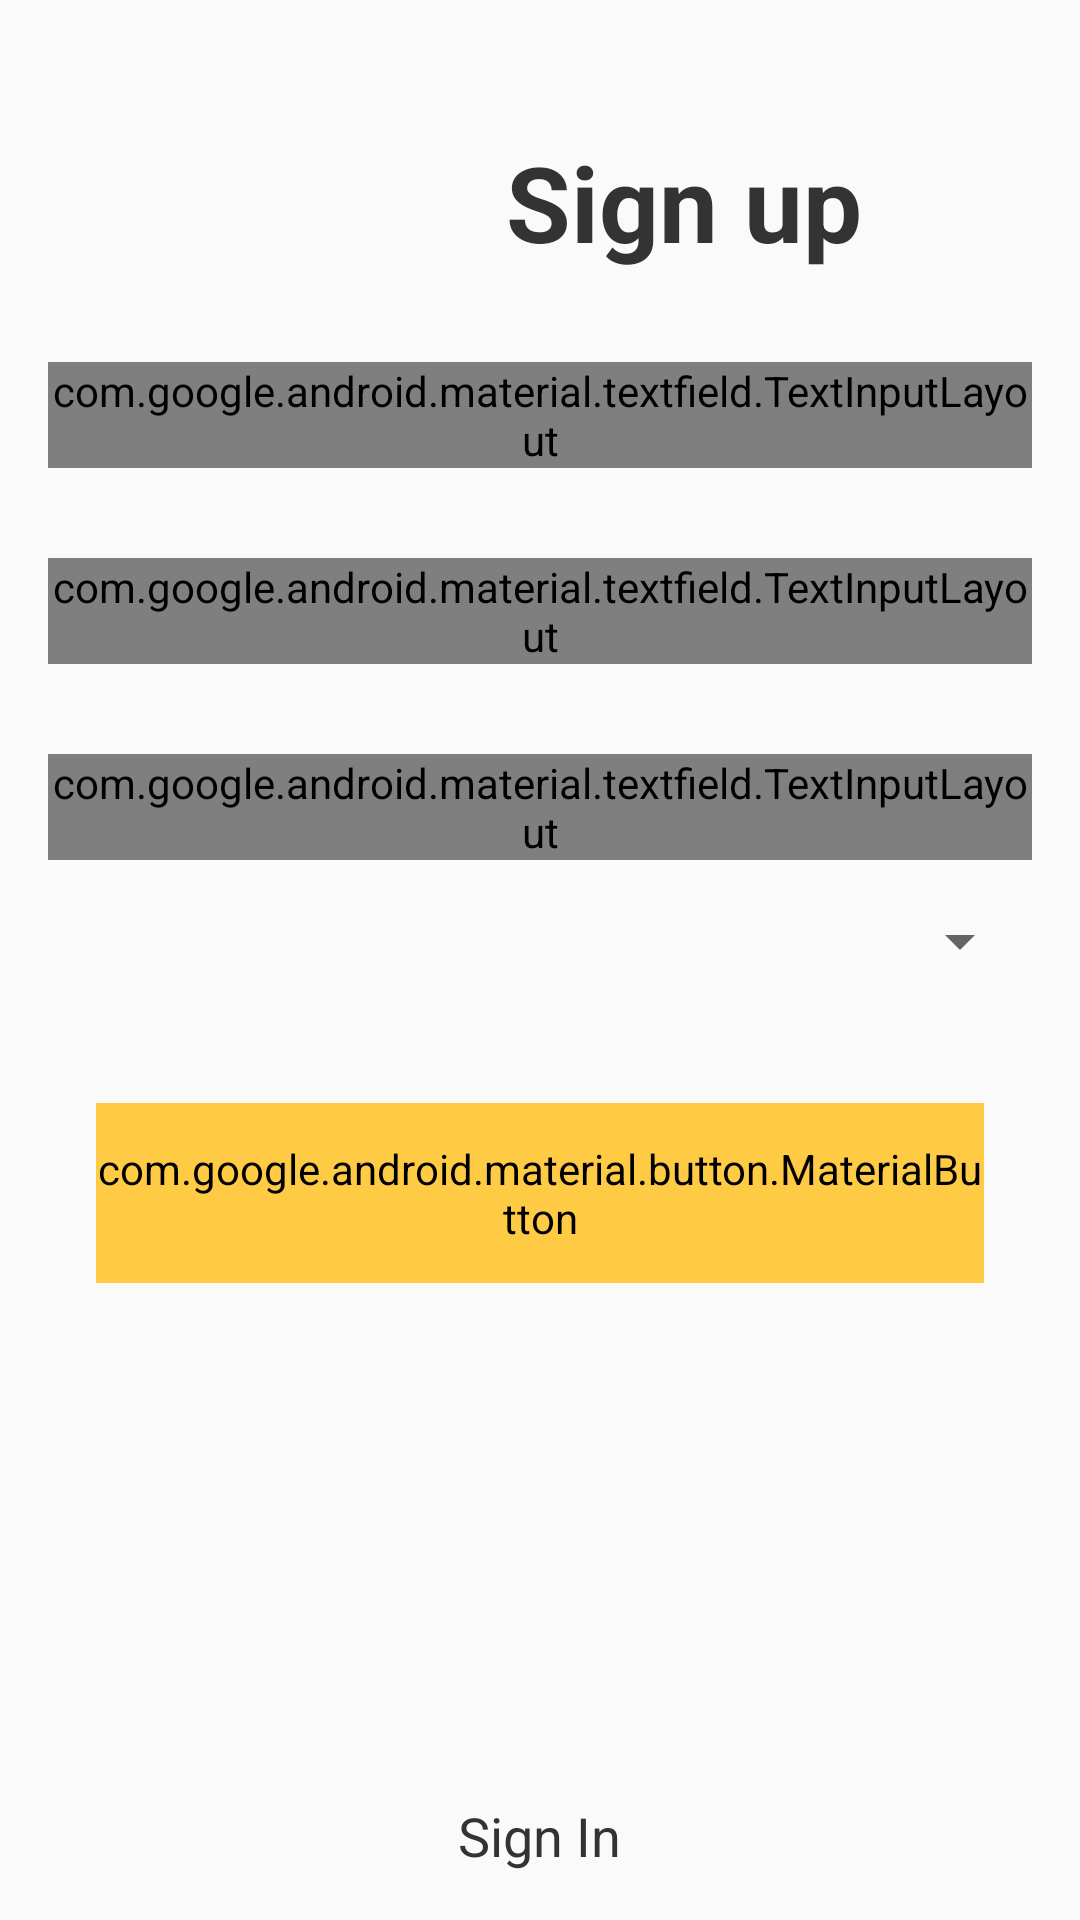

Produce the Android XML layout that renders to this screen, including the resource entries it uses.
<!-- AndroidManifest.xml: application theme Theme.AppCompat.DayNight.NoActionBar -->
<!-- res/layout/fragment_sign_up.xml -->
<?xml version="1.0" encoding="utf-8"?>
<LinearLayout xmlns:android="http://schemas.android.com/apk/res/android"
    xmlns:tools="http://schemas.android.com/tools"
    android:layout_width="match_parent"
    android:layout_height="match_parent"
    xmlns:app="http://schemas.android.com/apk/res-auto"
    android:gravity="center"
    android:orientation="vertical"
    android:padding="16dp"
    tools:context=".screen.SignUpFragment">

    <TextView
        android:id="@+id/textView"
        android:layout_width="wrap_content"
        android:layout_height="wrap_content"
        android:layout_marginStart="48dp"
        android:layout_marginTop="28dp"
        android:text="Sign up"
        android:textColor="@color/text_color1"
        android:textStyle="bold"
        android:textSize="35sp" />

    <com.google.android.material.textfield.TextInputLayout
        style="@style/Widget.MaterialComponents.TextInputLayout.OutlinedBox.Dense"
        app:shapeAppearance="@style/editStyle"
        android:layout_width="match_parent"
        android:layout_height="wrap_content"
        android:inputType="textEmailAddress"
        android:layout_marginTop="30dp"
        android:textColorHint="#CACACA"
        android:hint="Name">
        <com.google.android.material.textfield.TextInputEditText
            android:id="@+id/et_name"
            android:layout_width="match_parent"
            android:layout_height="wrap_content" />
    </com.google.android.material.textfield.TextInputLayout>


    <com.google.android.material.textfield.TextInputLayout
        style="@style/Widget.MaterialComponents.TextInputLayout.OutlinedBox.Dense"
        app:shapeAppearance="@style/editStyle"
        android:layout_width="match_parent"
        android:layout_height="wrap_content"
        android:inputType="textEmailAddress"
        android:layout_marginTop="30dp"
        android:textColorHint="#CACACA"
        android:hint="Email">
        <com.google.android.material.textfield.TextInputEditText
            android:id="@+id/etLogin"

            android:layout_width="match_parent"
            android:layout_height="wrap_content" />
    </com.google.android.material.textfield.TextInputLayout>

    <com.google.android.material.textfield.TextInputLayout
        style="@style/Widget.MaterialComponents.TextInputLayout.OutlinedBox.Dense"
        app:shapeAppearance="@style/editStyle"
        android:layout_width="match_parent"
        android:layout_height="wrap_content"
        android:inputType="textPassword"
        android:layout_marginTop="30dp"
        android:textColorHint="#CACACA"
        android:hint="Password">
        <com.google.android.material.textfield.TextInputEditText
            android:id="@+id/etPassword"

            android:layout_width="match_parent"
            android:layout_height="wrap_content" />
    </com.google.android.material.textfield.TextInputLayout>

    <Spinner
        android:id="@+id/spinner_role"
        android:layout_width="match_parent"
        android:layout_height="wrap_content"
        android:layout_marginTop="15dp"
        android:entries="@array/user_roles" />

    <Spinner
        android:visibility="gone"
        android:id="@+id/student_group"
        android:layout_width="match_parent"
        android:layout_height="wrap_content"
        android:layout_marginTop="15dp" />

    <com.google.android.material.button.MaterialButton
        android:id="@+id/btn_sign_up"
        android:layout_width="match_parent"
        android:layout_height="60dp"
        android:layout_marginVertical="42dp"
        android:layout_marginHorizontal="16dp"
        android:layout_marginBottom="16dp"
        android:backgroundTint="@color/primary"
        android:text="Sign up"
        android:textColor="@color/text_color1"
        android:textStyle="bold"
        app:cornerRadius="12dp" />

    <Space
        android:layout_width="0dp"
        android:layout_height="0dp"
        android:layout_weight="1"/>

    <TextView
        android:id="@+id/signInInSignUp"
        android:layout_width="wrap_content"
        android:layout_height="wrap_content"
        android:textSize="18sp"
        android:textColor="@color/text_color1"
        android:text="Sign In"/>

</LinearLayout>
<!-- resources referenced by this layout -->
<resources>
  <color name="primary">#FFCB45</color>
  <color name="text_color1">#333333</color>
  <style name="editStyle" parent="ShapeAppearance.MaterialComponents.SmallComponent">
          <item name="cornerFamily">rounded</item>
          <item name="cornerSize">50%</item>
          <item name="boxStrokeColor">#EEE9E9</item>
      </style>
</resources>
